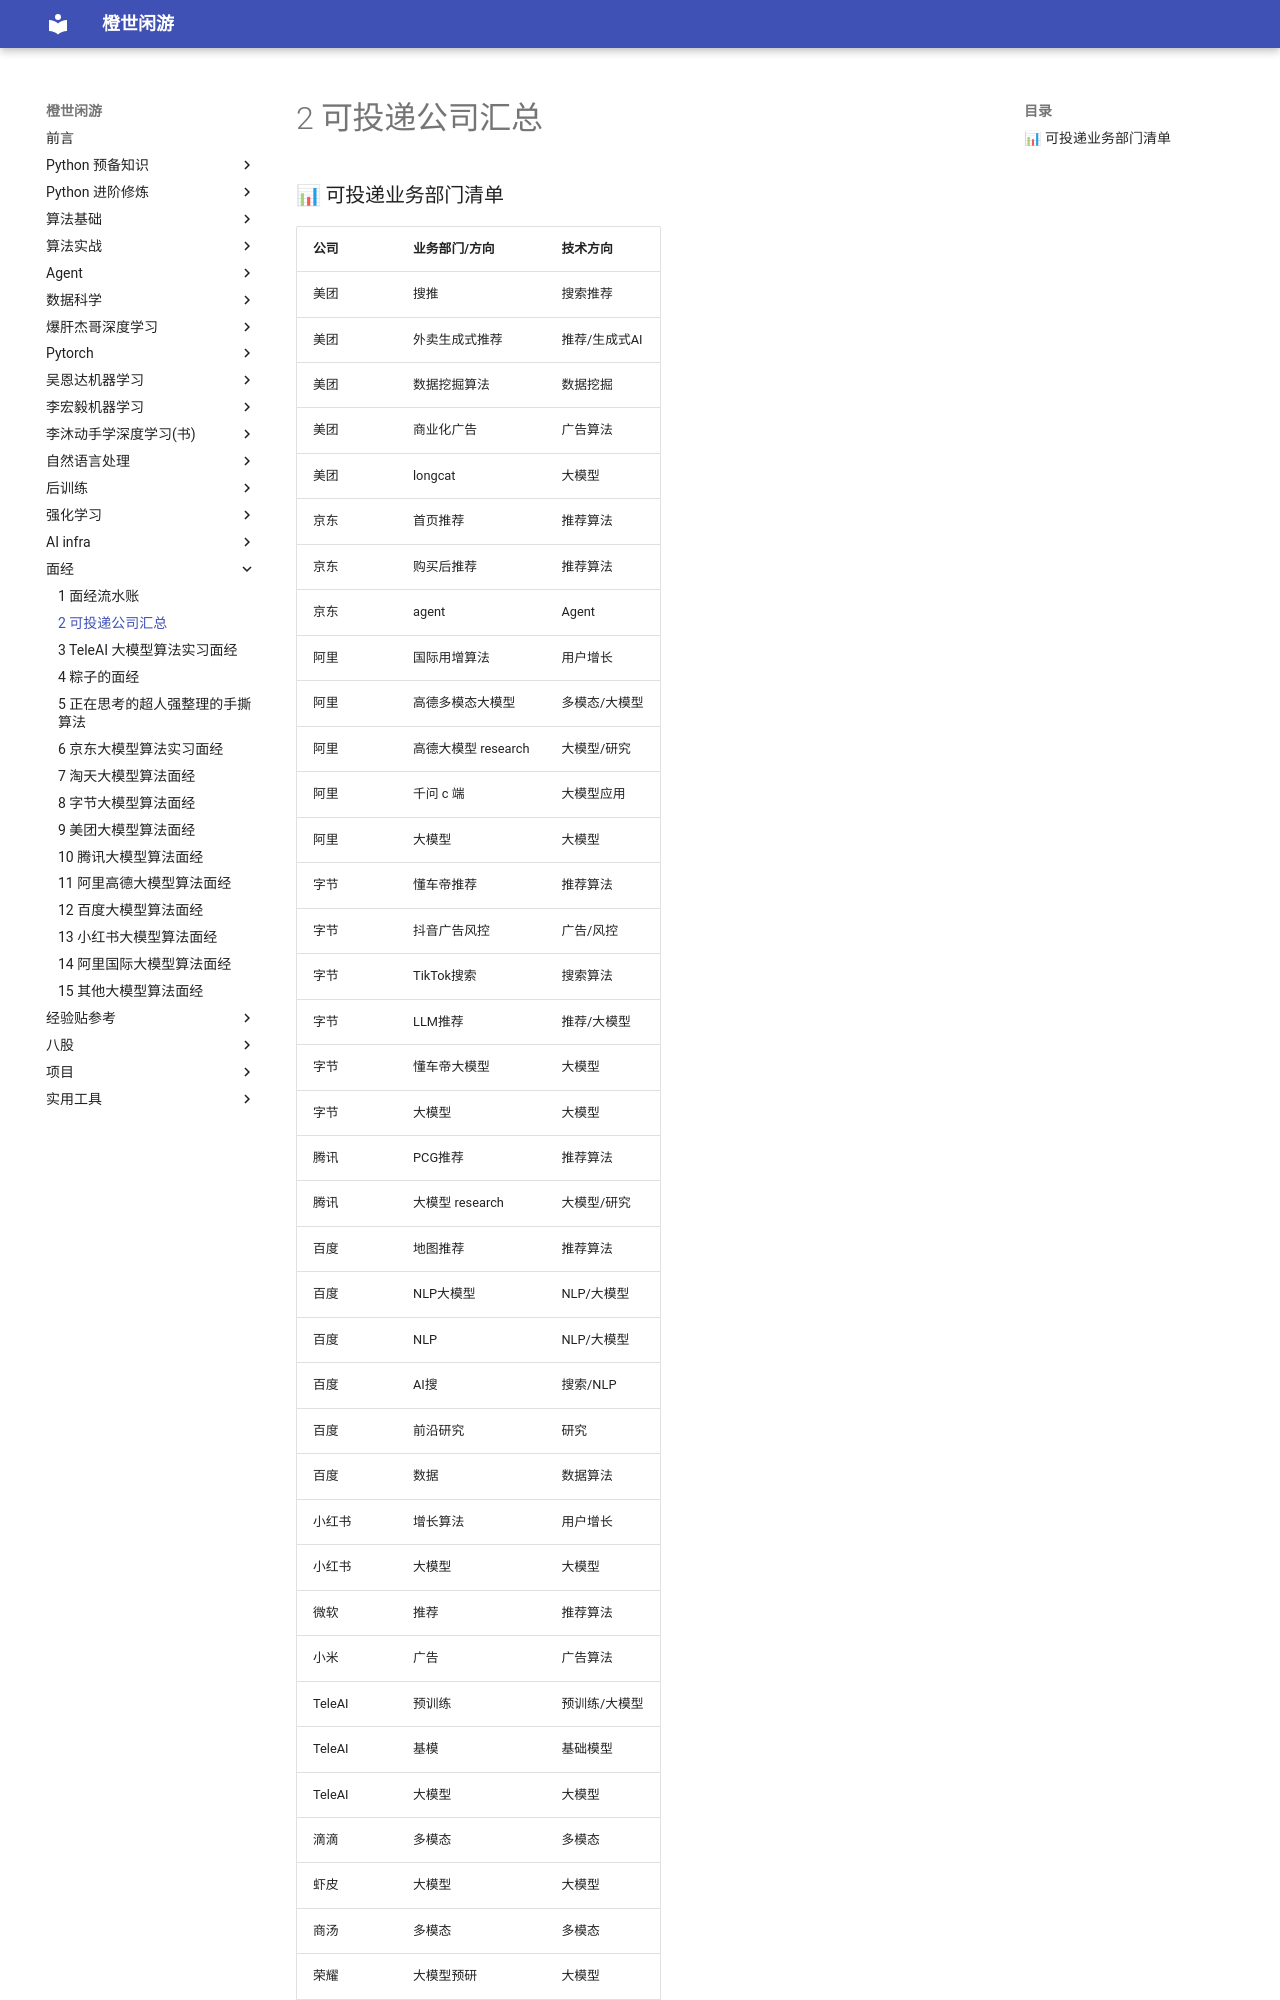

repository: frechen027/frechen027.github.io · page: interview/可投递公司汇总/index.html · generator: mkdocs

### 📊 可投递业务部门清单

| 公司 | 业务部门/方向 | 技术方向 |
|------|--------------|---------|
| 美团 | 搜推 | 搜索推荐 |
| 美团 | 外卖生成式推荐 | 推荐/生成式AI |
| 美团 | 数据挖掘算法 | 数据挖掘 |
| 美团 | 商业化广告 | 广告算法 |
| 美团 | longcat | 大模型 |
| 京东 | 首页推荐 | 推荐算法 |
| 京东 | 购买后推荐 | 推荐算法 |
| 京东 | agent | Agent |
| 阿里 | 国际用增算法 | 用户增长 |
| 阿里 | 高德多模态大模型 | 多模态/大模型 |
| 阿里 | 高德大模型 research | 大模型/研究 |
| 阿里 | 千问 c 端 | 大模型应用 |
| 阿里 | 大模型 | 大模型 |
| 字节 | 懂车帝推荐 | 推荐算法 |
| 字节 | 抖音广告风控 | 广告/风控 |
| 字节 | TikTok搜索 | 搜索算法 |
| 字节 | LLM推荐 | 推荐/大模型 |
| 字节 | 懂车帝大模型 | 大模型 |
| 字节 | 大模型 | 大模型 |
| 腾讯 | PCG推荐 | 推荐算法 |
| 腾讯 | 大模型 research | 大模型/研究 |
| 百度 | 地图推荐 | 推荐算法 |
| 百度 | NLP大模型 | NLP/大模型 |
| 百度 | NLP | NLP/大模型 |
| 百度 | AI搜 | 搜索/NLP |
| 百度 | 前沿研究 | 研究 |
| 百度 | 数据 | 数据算法 |
| 小红书 | 增长算法 | 用户增长 |
| 小红书 | 大模型 | 大模型 |
| 微软 | 推荐 | 推荐算法 |
| 小米 | 广告 | 广告算法 |
| TeleAI | 预训练 | 预训练/大模型 |
| TeleAI | 基模 | 基础模型 |
| TeleAI | 大模型 | 大模型 |
| 滴滴 | 多模态 | 多模态 |
| 虾皮 | 大模型 | 大模型
